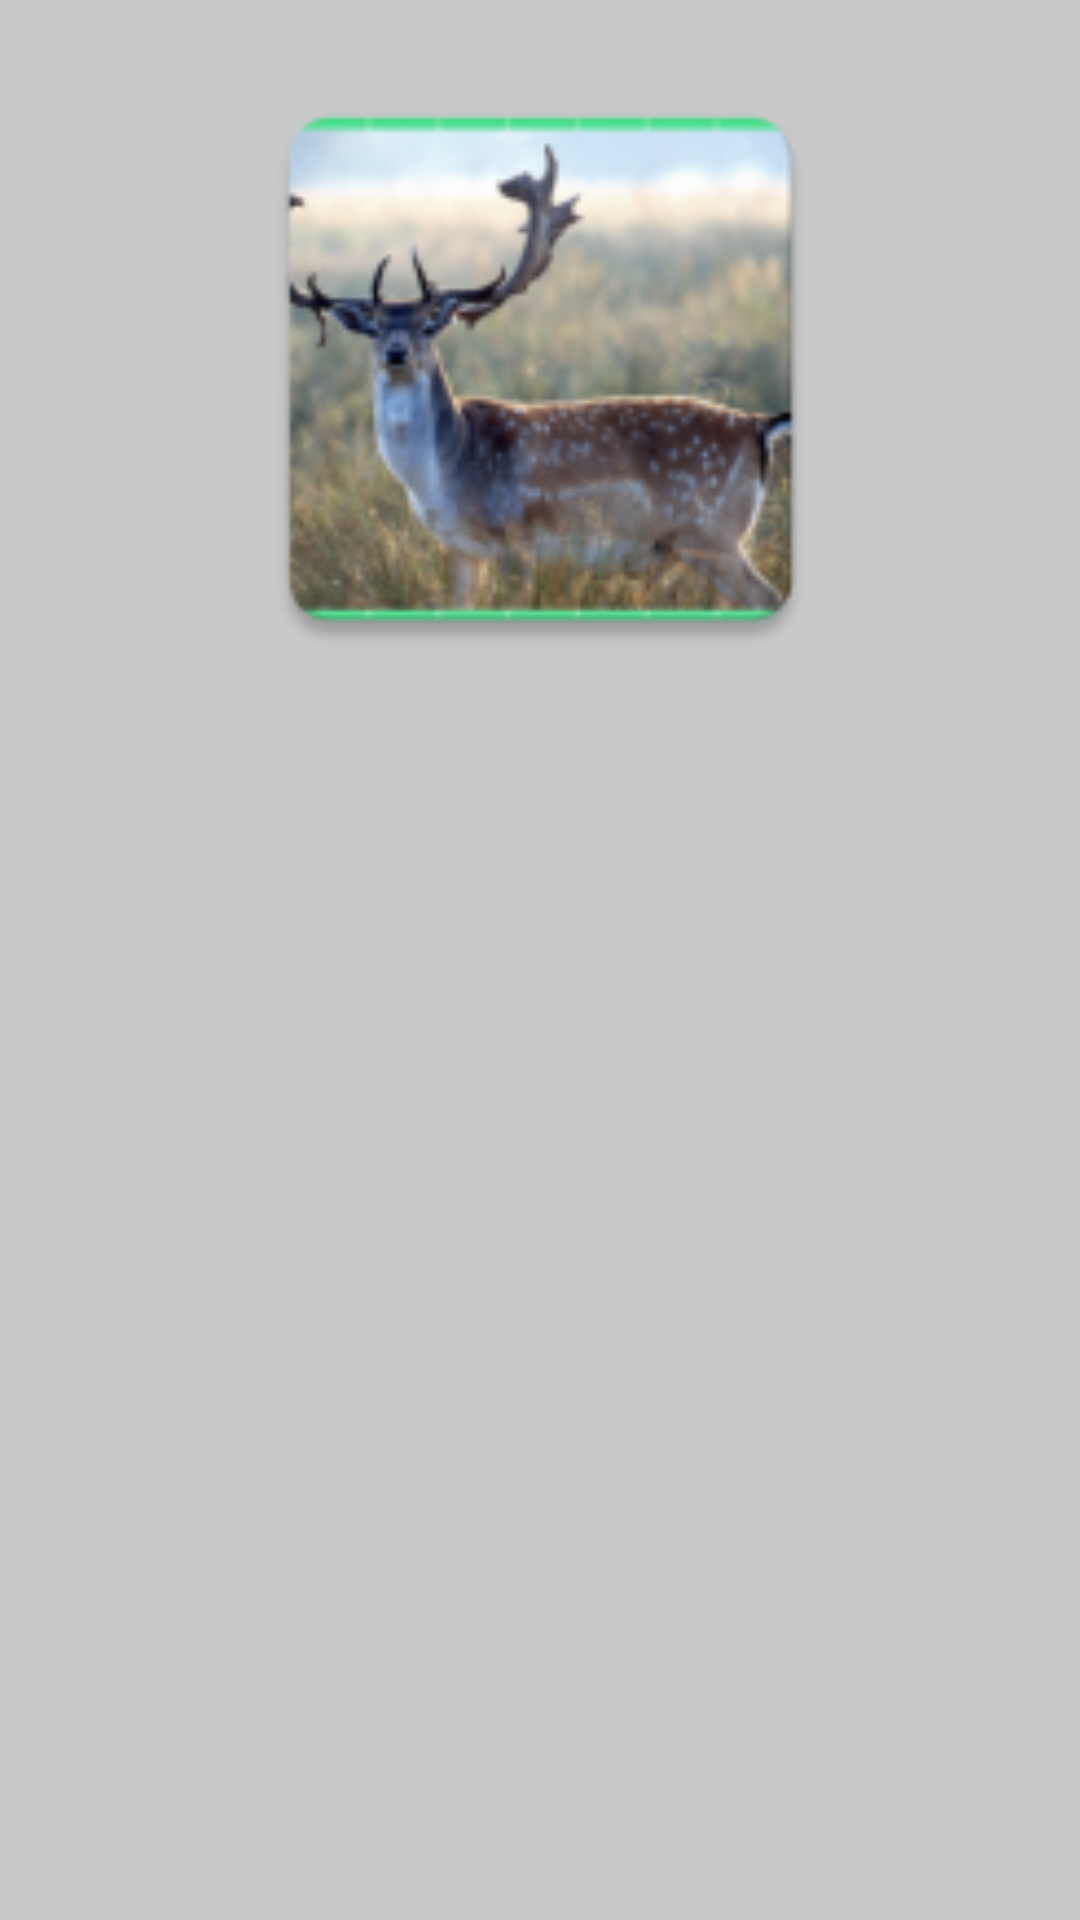

Write the Android layout XML for this screen, with the resource values it uses.
<!-- AndroidManifest.xml: application theme Theme.MyCustomViews -->
<!-- res/layout/fragment_github_user_profile.xml -->
<?xml version="1.0" encoding="utf-8"?>
<layout xmlns:tools="http://schemas.android.com/tools"
    xmlns:android="http://schemas.android.com/apk/res/android"
    xmlns:app="http://schemas.android.com/apk/res-auto">
    <data>
        <variable
            name="fragUseProfileViewModel"
            type="ghar.learn.mycustomviews.views.BasicRetrofitCallViewModel" />
    </data>

    <androidx.constraintlayout.widget.ConstraintLayout
        android:layout_width="match_parent"
        android:layout_height="match_parent"
        android:background="@color/cardview_shadow_start_color"
        tools:context=".GithubUserProfileFragment">

        <ImageView
            android:id="@+id/localImage"
            android:layout_width="211dp"
            android:layout_height="214dp"
            android:layout_marginStart="32dp"
            android:layout_marginTop="16dp"
            android:layout_marginEnd="32dp"
            android:contentDescription=""
            android:src="@mipmap/ic_deer_from_png"
            app:layout_constraintEnd_toEndOf="parent"
            app:layout_constraintStart_toStartOf="parent"
            app:layout_constraintTop_toTopOf="parent" />

        <androidx.constraintlayout.widget.ConstraintLayout
            android:id="@+id/rvContainer"
            android:layout_width="367dp"
            android:layout_height="518dp"
            android:layout_marginStart="16dp"
            android:layout_marginTop="16dp"
            android:layout_marginEnd="16dp"
            android:layout_marginBottom="32dp"
            app:layout_constraintBottom_toBottomOf="parent"
            app:layout_constraintEnd_toEndOf="parent"
            app:layout_constraintStart_toStartOf="parent"
            app:layout_constraintTop_toBottomOf="@+id/localImage">

            <androidx.recyclerview.widget.RecyclerView
                android:id="@+id/rvUserData"
                android:layout_width="match_parent"
                android:layout_height="match_parent"
                android:layout_margin="8dp"
                app:layout_constraintBottom_toBottomOf="parent"
                app:layout_constraintEnd_toEndOf="parent"
                app:layout_constraintHorizontal_bias="0.0"
                app:layout_constraintStart_toStartOf="parent" />

        </androidx.constraintlayout.widget.ConstraintLayout>


    </androidx.constraintlayout.widget.ConstraintLayout>
</layout>
<!-- resources referenced by this layout -->
<resources>
  <!-- mipmap ic_deer_from_png: png bitmap (mipmap-hdpi, 11068 bytes) -->
  <style name="Theme.MyCustomViews" parent="Theme.MaterialComponents.DayNight.DarkActionBar">
          
          <item name="colorPrimary">@color/purple_500</item>
          <item name="colorPrimaryVariant">@color/purple_700</item>
          <item name="colorOnPrimary">@color/white</item>
          
          <item name="colorSecondary">@color/teal_200</item>
          <item name="colorSecondaryVariant">@color/teal_700</item>
          <item name="colorOnSecondary">@color/black</item>
          
          <item name="android:statusBarColor">?attr/colorPrimaryVariant</item>
          
      </style>
  <!-- not gathered from this repository: default colours our renderer supplied (Android Studio template values) -->
  <color name="purple_500">#FF6200EE</color>
  <color name="purple_700">#FF3700B3</color>
  <color name="teal_200">#FF03DAC5</color>
  <color name="teal_700">#FF018786</color>
  <color name="black">#FF000000</color>
  <color name="white">#FFFFFFFF</color>
</resources>
